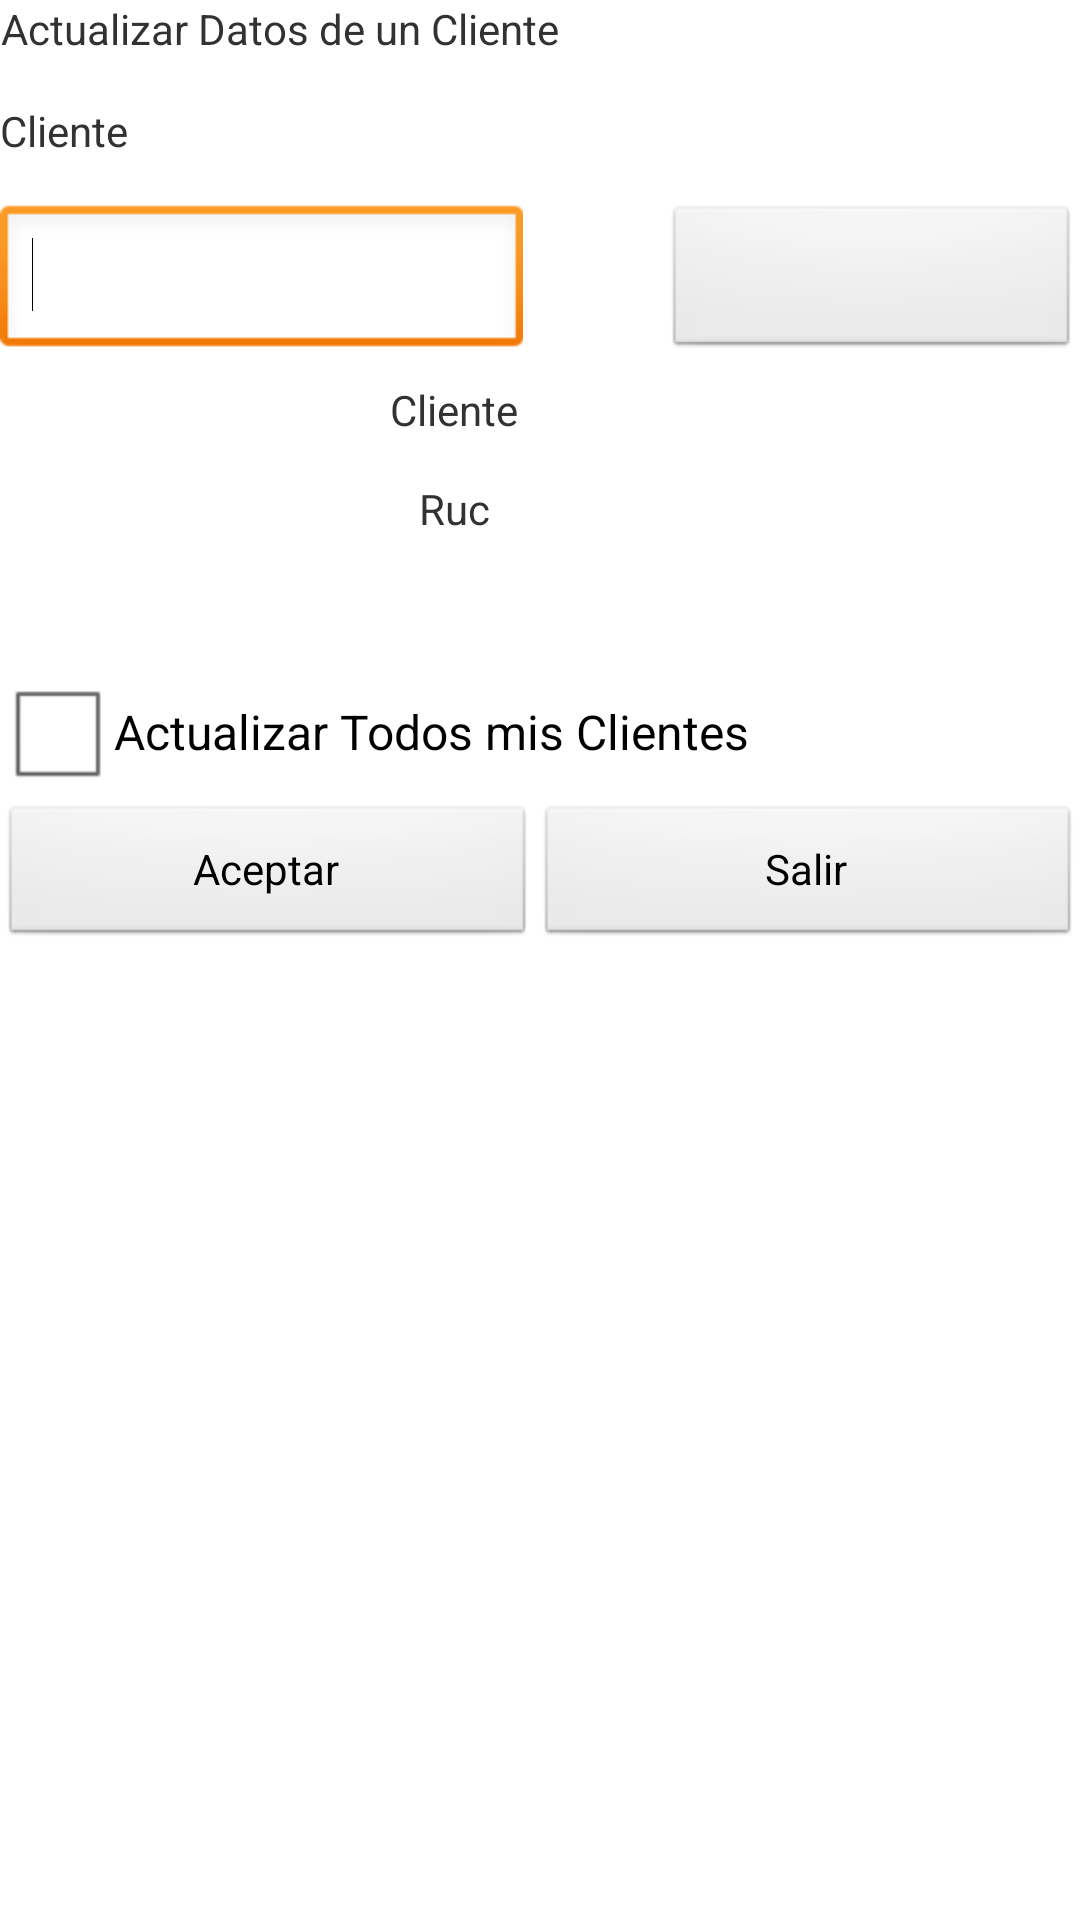

Write the Android layout XML for this screen, with the resource values it uses.
<!-- AndroidManifest.xml: application theme AppTheme -->
<!-- res/layout/activityactualizarcliente.xml -->
<?xml version="1.0" encoding="utf-8"?>
<LinearLayout xmlns:android="http://schemas.android.com/apk/res/android"
    android:layout_width="match_parent"
    android:layout_height="match_parent"
    android:orientation="vertical" >

    <TextView
        android:id="@+id/Texttiposolicitud"
        android:layout_width="wrap_content"
        android:layout_height="wrap_content"
        android:layout_marginBottom="15dp"
        android:gravity="center"
        android:text="@string/actualizarcliente" />

    <TextView
        android:id="@+id/TextView02"
        android:layout_width="wrap_content"
        android:layout_height="wrap_content"
        android:layout_marginBottom="15dp"
        android:gravity="center"
        android:text="@string/Cliente" />

    <LinearLayout
        android:layout_width="match_parent"
        android:layout_height="wrap_content" >

        <EditText
            android:id="@+id/txtNumclienteRuta"
            android:layout_width="52dp"
            android:layout_height="match_parent"
            android:layout_weight="0.44"
            android:ems="10"
            android:inputType="number" >

            <requestFocus />
        </EditText>

        <TextView
            android:layout_width="wrap_content"
            android:layout_height="wrap_content"
            android:layout_marginBottom="15dp"
            android:layout_weight="0.11"
            android:gravity="center"
            android:text="@string/vacio" />
        
  
        
        <ImageButton
            android:id="@+id/btncomprobarcliente"
            android:layout_width="52dp"
            android:layout_height="52dp"
            android:layout_weight="0.31"
            android:src="@drawable/btn_check_buttonless_on" />
        
        

    </LinearLayout>

    <TextView
        android:id="@+id/txtnombrecliente"
        android:layout_width="303dp"
        android:layout_height="33dp"
        android:gravity="center"
        android:text="@string/Cliente" />

    <TextView
        android:id="@+id/txtruccliente"
        android:layout_width="303dp"
        android:layout_height="33dp"
        android:gravity="center"
        android:text="@string/ruc" />

    <TextView
        android:id="@+id/txtdireccion"
        android:layout_width="302dp"
        android:layout_height="wrap_content"
        android:layout_marginBottom="15dp"
        android:layout_weight="0.00"
        android:gravity="center"
        android:text="@string/vacio" />

    <CheckBox
        android:id="@+id/checkBox1"
        android:layout_width="wrap_content"
        android:layout_height="wrap_content"
        android:text="Actualizar Todos mis Clientes" />
    
    <LinearLayout
        android:layout_width="match_parent"
        android:layout_height="wrap_content" >

        <Button
            android:id="@+id/btnaceptar"
            android:layout_width="wrap_content"
            android:layout_height="wrap_content"
            android:layout_weight="0.41"
            android:text="@string/Aceptar" />

        <Button
            android:id="@+id/btnSalir"
            android:layout_width="wrap_content"
            android:layout_height="wrap_content"
            android:layout_weight="0.50"
       
            android:text="@string/Salir" />
    </LinearLayout>

</LinearLayout>
<!-- resources referenced by this layout -->
<resources>
  <string name="Aceptar">Aceptar</string>
  <string name="Cliente">Cliente</string>
  <string name="Salir">   Salir  </string>
  <string name="actualizarcliente">Actualizar Datos de un Cliente</string>
  <string name="ruc">Ruc</string>
  <string name="vacio">"     "</string>
  <style name="AppTheme" parent="AppBaseTheme">
          
      </style>
  <style name="AppBaseTheme" parent="android:Theme.Light">
          
      </style>
</resources>
